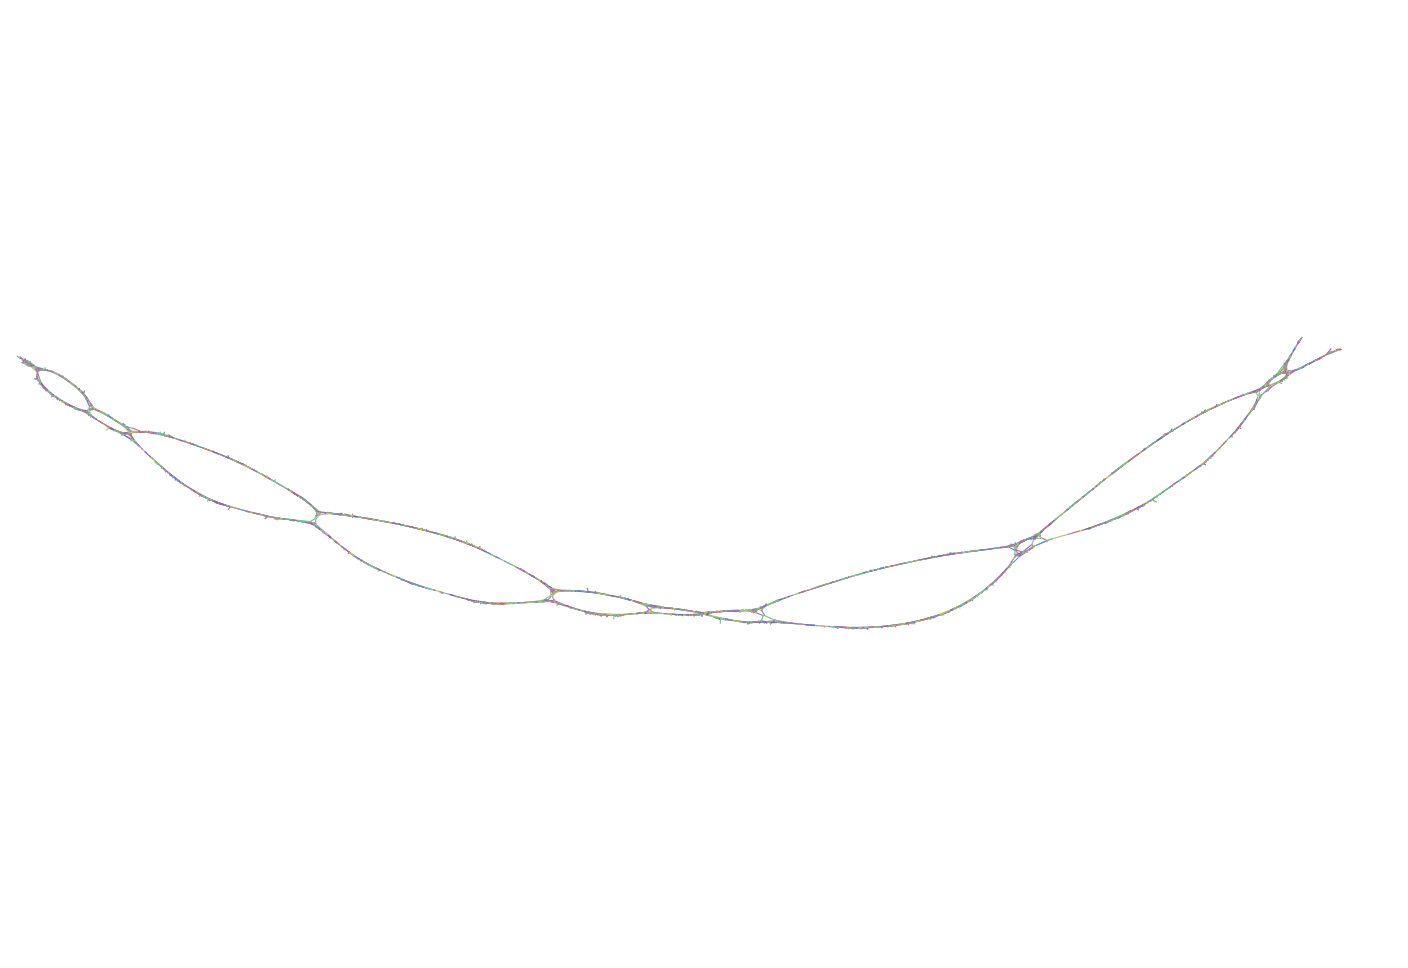

Source data for this figure (header and first rows):
Node_Label, Sequence
k_0, AAAGTTAAAGAACCTTATAATAAAGGATAAGGTTAGGTTC…
k_102, AAGCTGGTATGGGGAAGAAGAAGTC
k_104, AGCTGGTATGGGGAAGAAGAAGTCTA
k_108, CTGGTATGGGGAAGAAGAAGTCTACG
k_112, GGTATGGGGAAGAAGAAGTCTACGTCATGCCAAAGCTCGT…
k_256, ATAAACATTGCATAATATGCACAGTATGTGAG
k_272, TGCATAATATGCACAGTATGTGAGG
k_274, GCATAATATGCACAGTATGTGAGGTTAGAAGGTTGAAGGG…
k_382, GGTGCGGCCGCCACGGGAAGCCCAT
k_384, GTGCGGCCGCCACGGGAAGCCCATT
k_386, TGCGGCCGCCACGGGAAGCCCATTA
k_388, GCGGCCGCCACGGGAAGCCCATTACTTGTG
k_400, GCCACGGGAAGCCCATTACTTGTGG
k_402, CCACGGGAAGCCCATTACTTGTGGGATGAC
k_414, GAAGCCCATTACTTGTGGGATGACTCTA
k_422, CCCATTACTTGTGGGATGACTCTAGCTG
k_430, TTACTTGTGGGATGACTCTAGCTGATTTTGAAGAA
k_452, ATGACTCTAGCTGATTTTGAAGAAA
k_454, TGACTCTAGCTGATTTTGAAGAAAAGCA
k_462, TCTAGCTGATTTTGAAGAAAAGCACTACA
k_472, CTGATTTTGAAGAAAAGCACTACACGAGAATCTTTATAAG…
k_522, GAGAATCTTTATAAGGGAAGGTAATTT
k_528, AATCTTTATAAGGGAAGGTAATTTTGAA
k_536, TTTATAAGGGAAGGTAATTTTGAAG
k_538, TTATAAGGGAAGGTAATTTTGAAGG
k_540, TATAAGGGAAGGTAATTTTGAAGGACCCTTCAGGC
k_552, ATAGCCAGGCTTGACCCCAGTGAGGTGACAATAGTCACAA…
k_614, TAGTCACAATAGTAGCGGCATTGAAGAT
k_622, CACAATAGTAGCGGCATTGAAGATCACGGGAC
k_638, TAGCGGCATTGAAGATCACGGGACGAGGCTTTGCGCCCGG…
k_916, CTTAGTAGCCGGGGTGTTCCTTATTCGGAG
k_928, AGCCGGGGTGTTCCTTATTCGGAGCCTT
k_936, GGGGTGTTCCTTATTCGGAGCCTTAAACATTTGGGTGA
k_964, TCGGAGCCTTAAACATTTGGGTGAAATTAAAACCC
k_986, AACATTTGGGTGAAATTAAAACCCCTGAG
k_996, TTGGGTGAAATTAAAACCCCTGAGC
k_998, TGGGTGAAATTAAAACCCCTGAGCTGA
k_1004, GTGAAATTAAAACCCCTGAGCTGACCA
k_1010, AAATTAAAACCCCTGAGCTGACCATACCA
k_1020, AAAACCCCTGAGCTGACCATACCAAACTG
k_1030, CCCTGAGCTGACCATACCAAACTGAAGACCACTAACCTTC…
k_1104, CACCAAAGTGGAGAAGAAAGGGCCTTTTCTCAGCAGGAAC…
k_1208, GGGCCGGTCAACTATAGAGTTACCAAGT
k_1216, CGGTCAACTATAGAGTTACCAAGTAC
k_1220, GTCAACTATAGAGTTACCAAGTACT
k_1222, TCAACTATAGAGTTACCAAGTACTAT
k_1226, AACTATAGAGTTACCAAGTACTATGA
k_1230, CTATAGAGTTACCAAGTACTATGAGGACAGCCTTAAAGAG…
k_1280, GACAGCCTTAAAGAGATAAAACCAG
k_1282, ACAGCCTTAAAGAGATAAAACCAGTTGCAA
k_1294, TTAAAGAGATAAAACCAGTTGCAAAAC
k_1300, AAGAGATAAAACCAGTTGCAAAACTAGA
k_1308, GATAAAACCAGTTGCAAAACTAGAAGGACTTG
k_1324, CAGTTGCAAAACTAGAAGGACTTGTGGATC
k_1336, CAAAACTAGAAGGACTTGTGGATCA
k_1338, AAAACTAGAAGGACTTGTGGATCATT
k_1342, AACTAGAAGGACTTGTGGATCATTA
k_1344, ACTAGAAGGACTTGTGGATCATTATT
k_1348, TAGAAGGACTTGTGGATCATTATTACAAAGG
k_1362, ACTTGTGGATCATTATTACAAAGGAGTC
... 11,068 more rows
